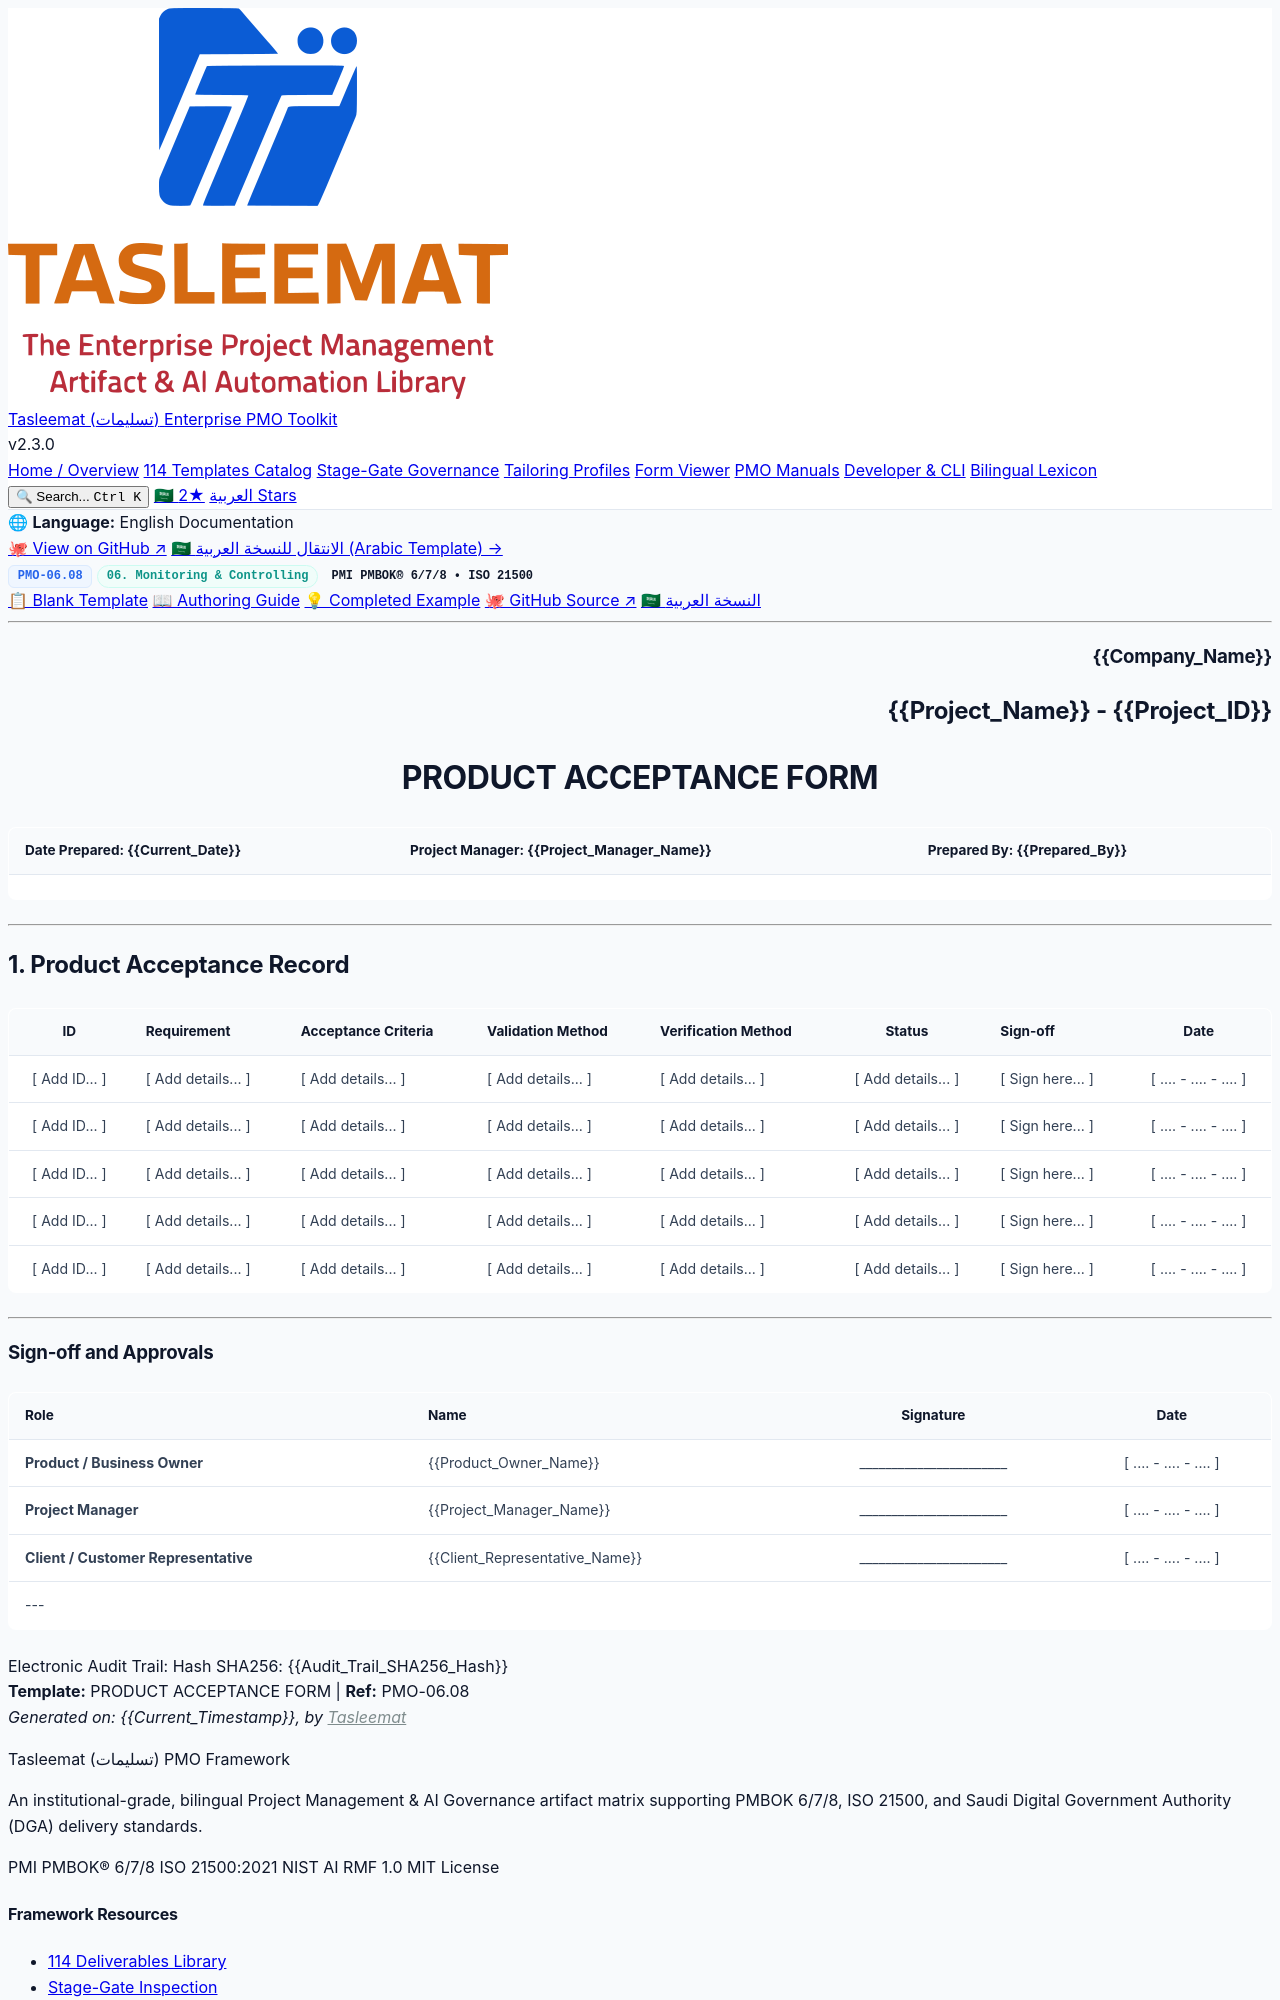

repository: fakhruldeen/Tasleemat · page: forms/en/06_Monitoring_and_Controlling/06_08_Product_Acceptance_Form_Template.html · generator: jekyll

<div class="lang-switch-bar">
  <span class="lang-switch-label">🌐 <strong>Language:</strong> English Documentation</span>
  <div class="lang-switch-actions">
    <a class="lang-switch-btn github-btn" href="https://github.com/fakhruldeen/Tasleemat/blob/main/forms/en/06_Monitoring_and_Controlling/08_Product_Acceptance_Form/06_08_Product_Acceptance_Form_Template.md" target="_blank" rel="noopener noreferrer">🐙 View on GitHub ↗</a>
    <a class="lang-switch-btn" href="../../ar/06_المراقبة_والتحكم/06_08_نموذج_قبول_المنتج_قالب.html">🇸🇦 الانتقال للنسخة العربية (Arabic Template) →</a>
  </div>
</div>

<div class="deliverable-header-card">
  <div class="deliverable-badge-row">
    <span class="badge badge-code">PMO-06.08</span>
    <span class="badge badge-phase">06. Monitoring & Controlling</span>
    <span class="badge badge-standard">PMI PMBOK® 6/7/8 • ISO 21500</span>
  </div>
  <div class="deliverable-nav-pills">
    <a class="nav-pill active" href="#">📋 Blank Template</a>
    <a class="nav-pill" href="../../../guides/en/06_Monitoring_and_Controlling/06_08_Product_Acceptance_Form_Guide.html">📖 Authoring Guide</a>
    <a class="nav-pill" href="../../../examples/en/06_Monitoring_and_Controlling/06_08_Product_Acceptance_Form_Example.html">💡 Completed Example</a>
    <a class="nav-pill github-pill" href="https://github.com/fakhruldeen/Tasleemat/blob/main/forms/en/06_Monitoring_and_Controlling/08_Product_Acceptance_Form/06_08_Product_Acceptance_Form_Template.md" target="_blank" rel="noopener noreferrer">🐙 GitHub Source ↗</a>
    <a class="nav-pill lang-pill" href="../../ar/06_المراقبة_والتحكم/06_08_نموذج_قبول_المنتج_قالب.html">🇸🇦 النسخة العربية</a>
  </div>
</div>

---

<!--
---
type: Form
token_pointer: /_tokens/forms/en/06_Monitoring_and_Controlling/08_Product_Acceptance_Form/06_08_Product_Acceptance_Form_Template.npy
token_count: 1422
tokenizer_model_id: tiktoken/o200k_base
created_at: '2026-10-06T16:05:29.049922+00:00'
form_id: PMO-06.08
language: en
status: approved
---
-->

<!--  LLM INSTRUCTIONS: Fill in the [ Add details... ] placeholders based on project context.

Product acceptance should be done periodically throughout the project as each deliverable or
component is validated and accepted. This form is part of process 5.5 Validate Scope in the
PMBOK Guide - Sixth Edition.

The form records one row per requirement or deliverable, drawing on Table 4.9, Elements of
Product Acceptance: the identifier and requirement text are taken from the requirements
documentation, the acceptance criteria state what must be true, the validation method
describes how that will be shown, the status records whether the item was accepted, and the
sign-off names the party accepting the product.

Keep the identifier exactly as it appears in the requirements documentation, because this
form is a record of that documentation rather than a restatement of it. An acceptance whose
criteria cannot be judged met or not met is not an acceptance, so write the criteria so that
each one can be answered yes or no with evidence.

Tailoring Notes:
*   For a small project with only a few deliverables you may not need this form, and the
    acceptance may instead be recorded in the project status report or the deliverable
    acceptance record.
*   You can add a column to indicate the verification method used to prove that the
    deliverables meet the requirements. In that case the form becomes a product
    verification, validation, and acceptance form. The Verification Method column below
    provides that option; remove it if you do not need it.

Alignment: the form should be aligned and consistent with the scope management plan, the
requirements documentation, the requirements traceability matrix, and the quality management
plan.

Section Instructions:
*   **Product Acceptance Record:** For each requirement or deliverable accepted, record the
    identifier, the requirement, the acceptance criteria, the validation method, the
    verification method if used, the status, the sign-off, the acceptance date, and any
    comments.
*   **Comments:** Add any comments relevant to the acceptance. -->

<h3 align="right">{{Company_Name}}</h3>
<h2 align="right">{{Project_Name}} - {{Project_ID}}</h2>
<h1 align="center">PRODUCT ACCEPTANCE FORM</h1>

| **Date Prepared:** {{Current_Date}} | **Project Manager:** {{Project_Manager_Name}} | **Prepared By:** {{Prepared_By}} |
| :--- | :--- | :--- |  

---
